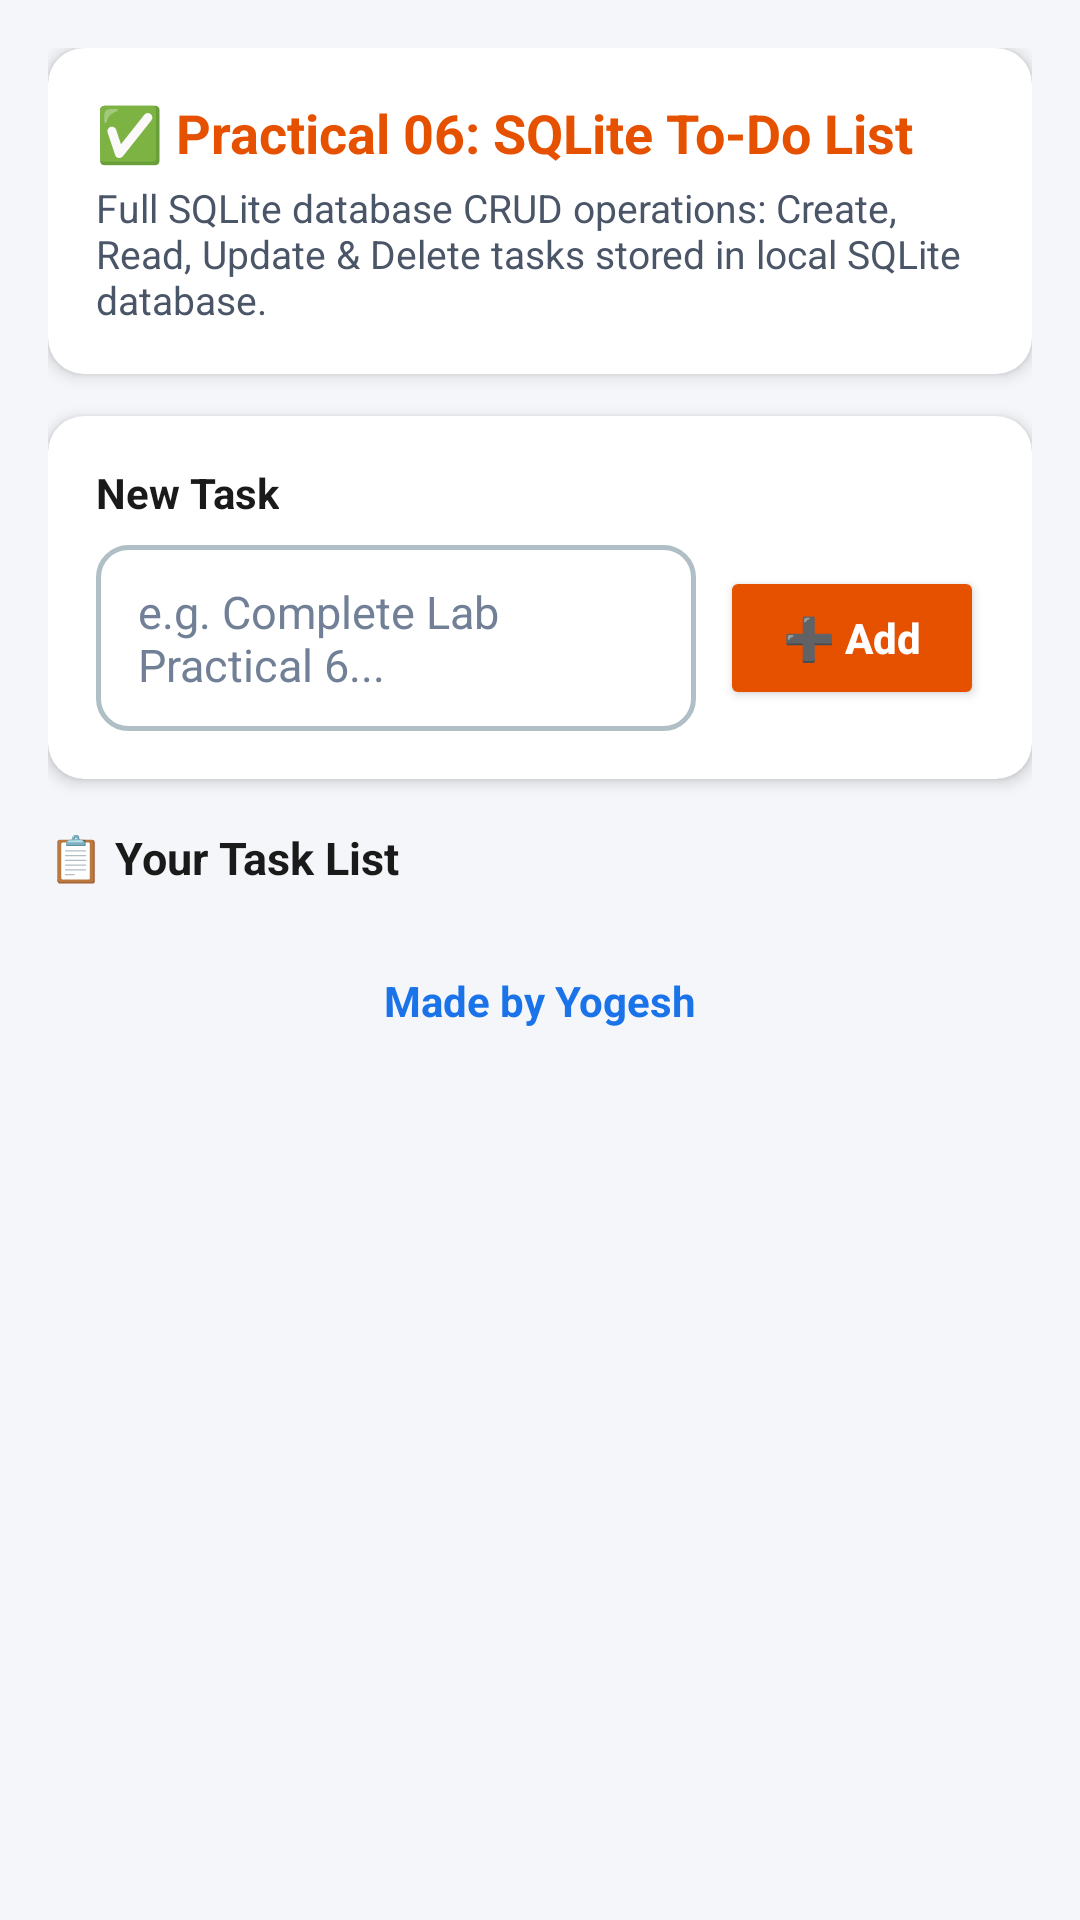

Layout XML and referenced resources for this Android screen:
<!-- AndroidManifest.xml: application theme Theme.AndroidLabPracticals -->
<!-- res/layout/activity_todo.xml -->
<?xml version="1.0" encoding="utf-8"?>
<ScrollView xmlns:android="http://schemas.android.com/apk/res/android"
    xmlns:app="http://schemas.android.com/apk/res-auto"
    android:layout_width="match_parent"
    android:layout_height="match_parent"
    android:background="@color/dashboard_bg">

    <LinearLayout
        android:layout_width="match_parent"
        android:layout_height="wrap_content"
        android:orientation="vertical"
        android:padding="16dp">

        
        <androidx.cardview.widget.CardView
            android:layout_width="match_parent"
            android:layout_height="wrap_content"
            android:layout_marginBottom="14dp"
            app:cardCornerRadius="12dp"
            app:cardElevation="3dp"
            app:cardBackgroundColor="@color/card_bg">

            <LinearLayout
                android:layout_width="match_parent"
                android:layout_height="wrap_content"
                android:orientation="vertical"
                android:padding="16dp">

                <TextView
                    android:layout_width="wrap_content"
                    android:layout_height="wrap_content"
                    android:text="✅ Practical 06: SQLite To-Do List"
                    android:textSize="18sp"
                    android:textStyle="bold"
                    android:textColor="@color/p6_color" />

                <TextView
                    android:layout_width="wrap_content"
                    android:layout_height="wrap_content"
                    android:text="Full SQLite database CRUD operations: Create, Read, Update &amp; Delete tasks stored in local SQLite database."
                    android:textSize="13sp"
                    android:textColor="@color/text_secondary"
                    android:layout_marginTop="4dp" />
            </LinearLayout>
        </androidx.cardview.widget.CardView>

        
        <androidx.cardview.widget.CardView
            android:layout_width="match_parent"
            android:layout_height="wrap_content"
            android:layout_marginBottom="16dp"
            app:cardCornerRadius="12dp"
            app:cardElevation="3dp"
            app:cardBackgroundColor="@color/card_bg">

            <LinearLayout
                android:layout_width="match_parent"
                android:layout_height="wrap_content"
                android:orientation="vertical"
                android:padding="16dp">

                <TextView
                    android:layout_width="wrap_content"
                    android:layout_height="wrap_content"
                    android:text="New Task"
                    android:textStyle="bold"
                    android:textSize="14sp"
                    android:textColor="@color/text_primary"
                    android:layout_marginBottom="8dp" />

                <LinearLayout
                    android:layout_width="match_parent"
                    android:layout_height="wrap_content"
                    android:orientation="horizontal"
                    android:gravity="center_vertical">

                    <EditText
                        android:id="@+id/et_task"
                        android:layout_width="0dp"
                        android:layout_height="wrap_content"
                        android:layout_weight="1"
                        android:hint="e.g. Complete Lab Practical 6..."
                        android:textColor="@color/text_primary"
                        android:textColorHint="@color/text_hint"
                        android:background="@drawable/bg_edit_text"
                        android:textSize="15sp"
                        android:layout_marginEnd="8dp" />

                    <Button
                        android:id="@+id/btn_add_task"
                        android:layout_width="wrap_content"
                        android:layout_height="wrap_content"
                        android:text="➕ Add"
                        android:textAllCaps="false"
                        android:textStyle="bold"
                        android:textColor="@color/white"
                        android:backgroundTint="@color/p6_color" />
                </LinearLayout>
            </LinearLayout>
        </androidx.cardview.widget.CardView>

        <TextView
            android:layout_width="match_parent"
            android:layout_height="wrap_content"
            android:text="📋 Your Task List"
            android:textStyle="bold"
            android:textSize="15sp"
            android:textColor="@color/text_primary"
            android:layout_marginBottom="8dp" />

        
        <LinearLayout
            android:id="@+id/task_container"
            android:layout_width="match_parent"
            android:layout_height="wrap_content"
            android:orientation="vertical" />

        <TextView
            android:layout_width="match_parent"
            android:layout_height="wrap_content"
            android:text="Made by Yogesh"
            android:textColor="@color/colorPrimary"
            android:textSize="14sp"
            android:textStyle="bold"
            android:gravity="center"
            android:padding="20dp" />

    </LinearLayout>
</ScrollView>
<!-- resources referenced by this layout -->
<resources>
  <color name="card_bg">#FFFFFF</color>
  <color name="colorPrimary">#1A73E8</color>
  <color name="dashboard_bg">#F4F6F9</color>
  <color name="p6_color">#E65100</color>
  <color name="text_hint">#718096</color>
  <color name="text_primary">#1A1A1A</color>
  <color name="text_secondary">#4A5568</color>
  <color name="white">#FFFFFF</color>
  <!-- drawable bg_edit_text (drawable) -->
  <?xml version="1.0" encoding="utf-8"?>
  <shape xmlns:android="http://schemas.android.com/apk/res/android"
      android:shape="rectangle">
      <solid android:color="@color/input_bg" />
      <stroke
          android:width="1.5dp"
          android:color="@color/input_border" />
      <corners android:radius="10dp" />
      <padding
          android:bottom="12dp"
          android:left="14dp"
          android:right="14dp"
          android:top="12dp" />
  </shape>
  <style name="Theme.AndroidLabPracticals" parent="Theme.MaterialComponents.Light.DarkActionBar">
          
          <item name="colorPrimary">@color/colorPrimary</item>
          <item name="colorPrimaryVariant">@color/colorPrimaryDark</item>
          <item name="colorOnPrimary">@color/white</item>
          
          <item name="colorSecondary">@color/colorAccent</item>
          <item name="colorOnSecondary">@color/white</item>
          
          <item name="android:statusBarColor">@color/colorPrimaryDark</item>
  
          
          <item name="android:textColor">@color/text_primary</item>
          <item name="android:textColorPrimary">@color/text_primary</item>
          <item name="android:textColorSecondary">@color/text_secondary</item>
          <item name="android:editTextColor">@color/text_primary</item>
          <item name="android:textColorHint">@color/text_hint</item>
  
          
          <item name="android:windowBackground">@color/dashboard_bg</item>
          <item name="colorSurface">@color/card_bg</item>
          <item name="colorOnSurface">@color/text_primary</item>
      </style>
  <color name="input_bg">#FFFFFF</color>
  <color name="input_border">#B0BEC5</color>
  <color name="colorPrimaryDark">#1557B0</color>
  <color name="colorAccent">#FF6D00</color>
</resources>
